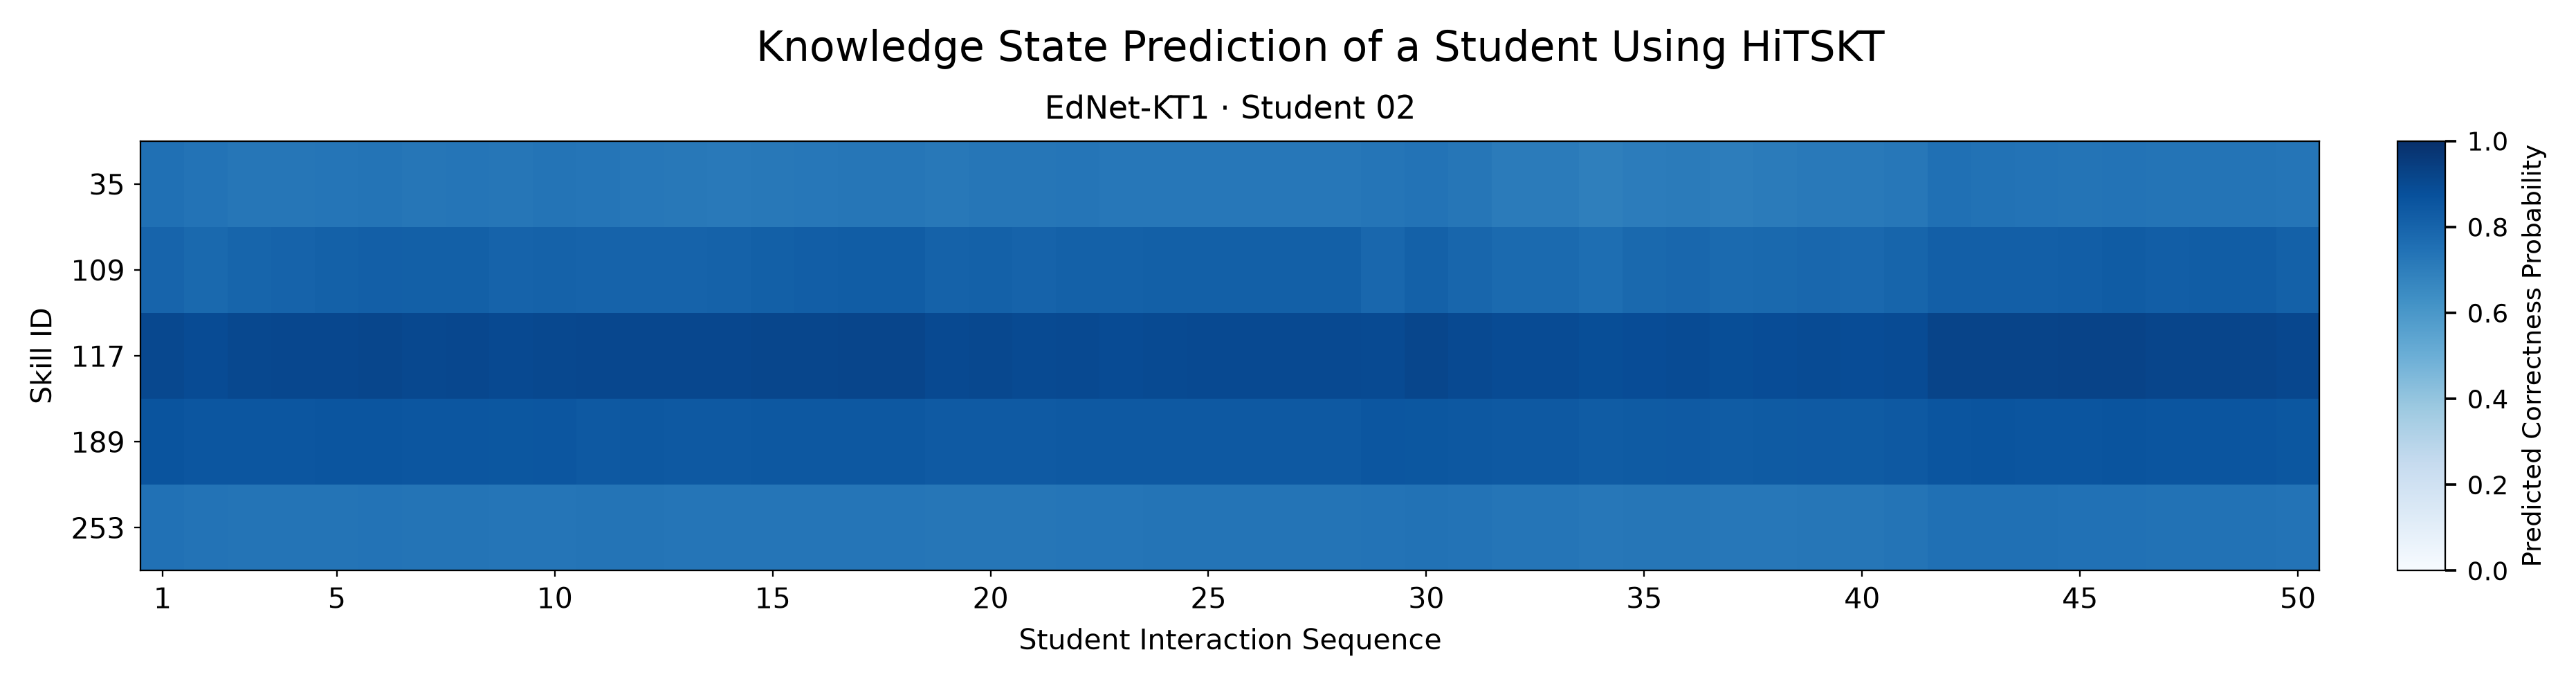

The data file committed next to this chart (first rows):
skill_id, 1, 2, 3, 4, 5, 6, 7, 8, 9, 10, 11, 12, 13, 14, 15, 16, 17, 18, 19, 20, 21, 22, 23
35, 0.7519, 0.7388, 0.7297, 0.7281, 0.7326, 0.7372, 0.7297, 0.7315, 0.7271, 0.7378, 0.7317, 0.7264, 0.7191, 0.7176, 0.7217, 0.7262, 0.7277, 0.7277, 0.7222, 0.7304, 0.7281, 0.7322, 0.7227
109, 0.799, 0.7794, 0.7933, 0.8013, 0.8108, 0.8199, 0.8126, 0.8142, 0.8012, 0.8065, 0.8021, 0.8042, 0.8041, 0.8072, 0.8147, 0.8232, 0.8277, 0.8277, 0.8075, 0.8086, 0.8018, 0.8125, 0.8088
117, 0.9059, 0.8934, 0.9051, 0.9075, 0.9099, 0.9117, 0.9056, 0.9068, 0.9017, 0.9047, 0.9064, 0.9065, 0.9069, 0.9084, 0.911, 0.9134, 0.9143, 0.9143, 0.9019, 0.9031, 0.8956, 0.899, 0.8942
189, 0.8606, 0.852, 0.8547, 0.8547, 0.8564, 0.858, 0.8541, 0.8531, 0.8492, 0.8517, 0.8434, 0.8443, 0.8419, 0.8413, 0.8439, 0.8464, 0.846, 0.846, 0.8374, 0.8383, 0.8377, 0.8422, 0.8412
253, 0.7472, 0.7392, 0.7372, 0.7364, 0.7375, 0.7392, 0.7364, 0.7357, 0.7305, 0.7339, 0.737, 0.7361, 0.734, 0.7326, 0.7326, 0.7333, 0.7339, 0.7339, 0.7277, 0.7301, 0.7291, 0.7337, 0.7329
